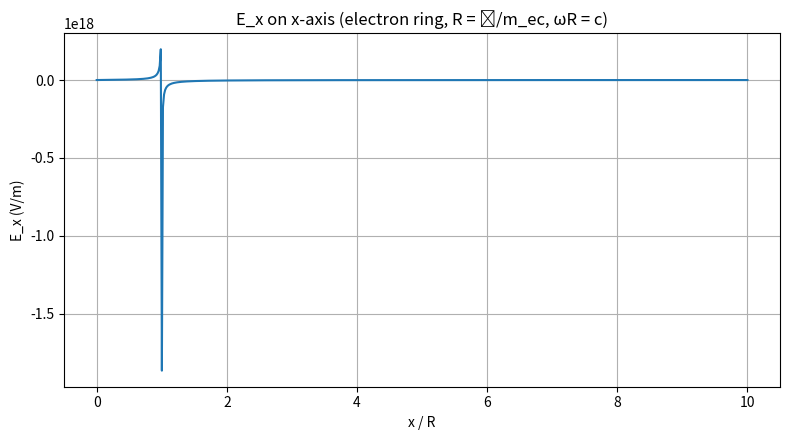
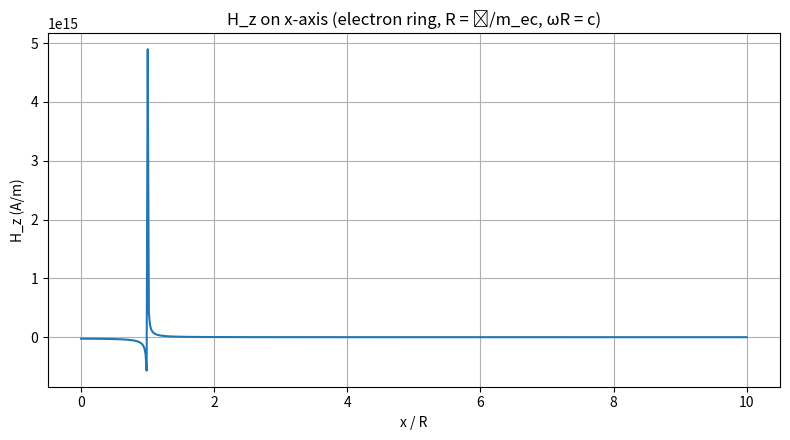
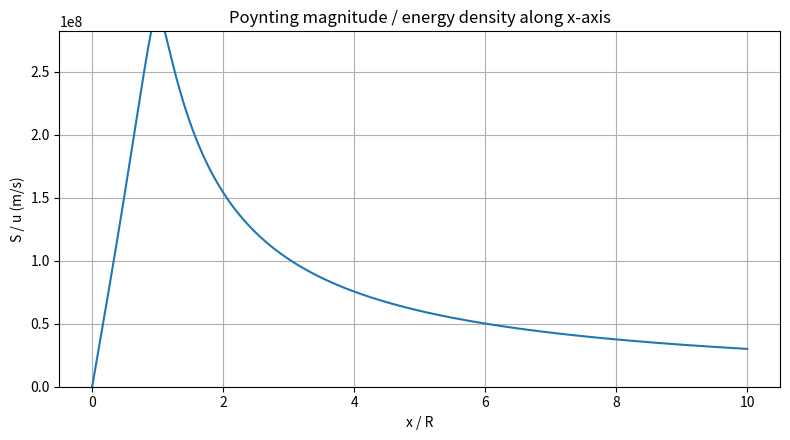
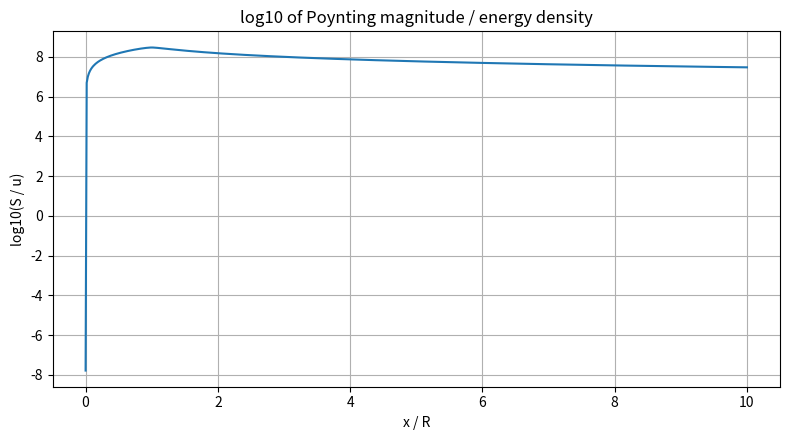

These figures' Python source, in order:
# Plot S/u along the x-axis for a rotating charged ring with:
# R = reduced Compton wavelength of electron = ħ / (m_e c)
# ω chosen so that ω R = c  =>  ω = c / R
# Q = -e (electron charge)
#
# We'll show:
# 1) E_x(x) and H_z(x)
# 2) Ratio |E×H| / (0.5*eps0*E^2 + 0.5*mu0*H^2)
#
# Range: x from 0 to 10 R (avoid the singular point exactly at x=R)

import numpy as np
import matplotlib.pyplot as plt

# Physical constants (CODATA-like values)
eps0 = 8.8541878128e-12
mu0 = 4*np.pi*1e-7
c = 299792458.0
hbar = 1.054571817e-34
m_e = 9.1093837015e-31
e = 1.602176634e-19

# Parameters per user request
R = hbar / (m_e * c)           # ~3.8615926764e-13 m
omega = c / R                   # so that omega*R = c
Q = -e                          # electron charge (sign affects E/H signs, not |S|)

# Derived
I = Q * omega / (2*np.pi)

# Integration discretization
Nphi = 4000
phi = np.linspace(0, 2*np.pi, Nphi, endpoint=False)
dphi = 2*np.pi / Nphi

# Source ring geometry
x_src = R * np.cos(phi)
y_src = R * np.sin(phi)

# dl vector components
dlx = -R * np.sin(phi) * dphi
dly =  R * np.cos(phi) * dphi
dq = Q / (2*np.pi) * dphi

# Evaluation points along x (avoid exactly x=R to prevent divergence)
x_vals = np.linspace(0.0, 10.0*R, 600)
# Nudge any point too close to R
x_vals = np.where(np.isclose(x_vals, R, rtol=0, atol=1e-9*R), x_vals + 1e-9*R, x_vals)

E_x = np.zeros_like(x_vals)
B_z = np.zeros_like(x_vals)

for i, x in enumerate(x_vals):
    rx = x - x_src
    ry = - y_src
    r2 = rx*rx + ry*ry
    r = np.sqrt(r2)
    r3 = r2 * r
    # Electric field (Coulomb integral of static ring)
    Ex = (1/(4*np.pi*eps0)) * np.sum(dq * rx / r3)
    # Magnetic field from Biot–Savart (steady current I)
    cz = dlx*ry - dly*rx
    Bz = (mu0*I/(4*np.pi)) * np.sum(cz / r3)
    E_x[i] = Ex
    B_z[i] = Bz

H_z = B_z / mu0

# Compute S/u ratio
S_mag = np.abs(E_x * H_z)
u = 0.5 * eps0 * E_x**2 + 0.5 * mu0 * H_z**2
ratio = np.full_like(x_vals, np.nan)
mask = u > 0
ratio[mask] = S_mag[mask] / u[mask]

# Report the actual parameter numbers for transparency
R_val = R
omega_val = omega
Q_val = Q
I_val = I

print("Parameters used:")
print(f"R = ħ/(m_e c) = {R_val:.6e} m")
print(f"ω = c/R = {omega_val:.6e} rad/s  (so ωR = c = {c:.6e} m/s)")
print(f"Q = -e = {Q_val:.6e} C")
print(f"Effective current I = Q ω / (2π) = {I_val:.6e} A")

# Plot E_x
plt.figure(figsize=(8,4.5))
plt.plot(x_vals/R, E_x)
plt.xlabel('x / R')
plt.ylabel('E_x (V/m)')
plt.title('E_x on x-axis (electron ring, R = ħ/m_ec, ωR = c)')
plt.grid(True)
plt.tight_layout()
plt.show()

# Plot H_z
plt.figure(figsize=(8,4.5))
plt.plot(x_vals/R, H_z)
plt.xlabel('x / R')
plt.ylabel('H_z (A/m)')
plt.title('H_z on x-axis (electron ring, R = ħ/m_ec, ωR = c)')
plt.grid(True)
plt.tight_layout()
plt.show()

# Plot ratio S/u (linear)
plt.figure(figsize=(8,4.5))
plt.plot(x_vals/R, ratio)
plt.xlabel('x / R')
plt.ylabel('S / u (m/s)')
plt.title('Poynting magnitude / energy density along x-axis')
plt.grid(True)
# clip y-axis to 98th percentile to keep curve visible
finite_vals = ratio[np.isfinite(ratio)]
if finite_vals.size > 0:
    ymax = np.nanpercentile(finite_vals, 98)
    plt.ylim(0, ymax if ymax>0 else None)
plt.tight_layout()
plt.show()

# Plot log10 of ratio
plt.figure(figsize=(8,4.5))
logratio = np.full_like(ratio, np.nan)
good = np.isfinite(ratio) & (ratio>0)
logratio[good] = np.log10(ratio[good])
plt.plot(x_vals/R, logratio)
plt.xlabel('x / R')
plt.ylabel('log10(S / u)')
plt.title('log10 of Poynting magnitude / energy density')
plt.grid(True)
plt.tight_layout()
plt.show()
